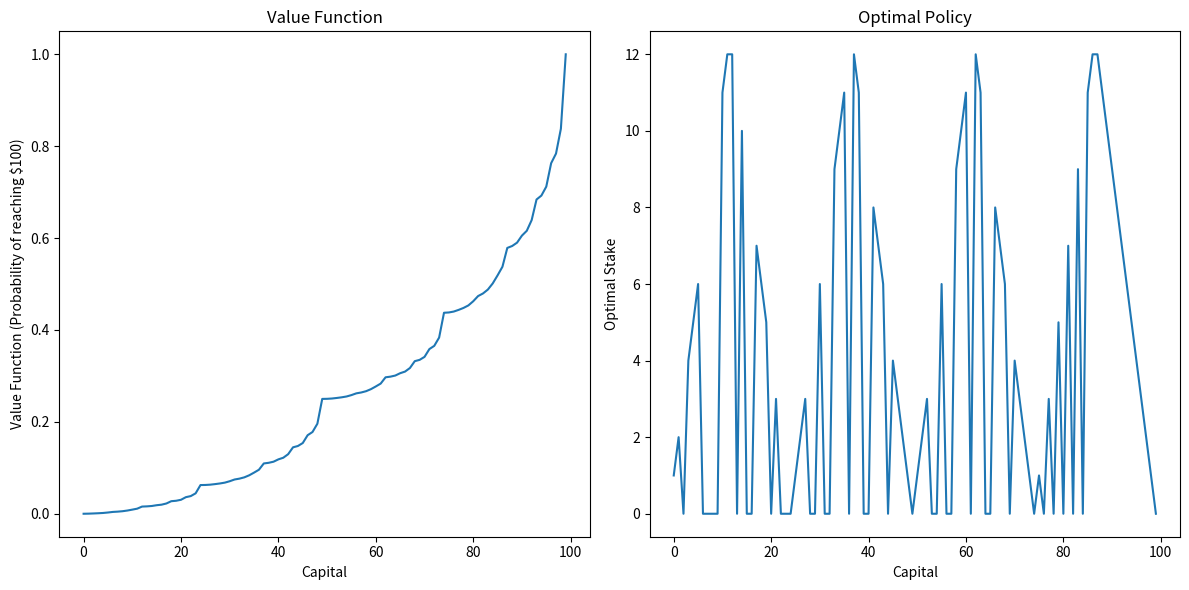
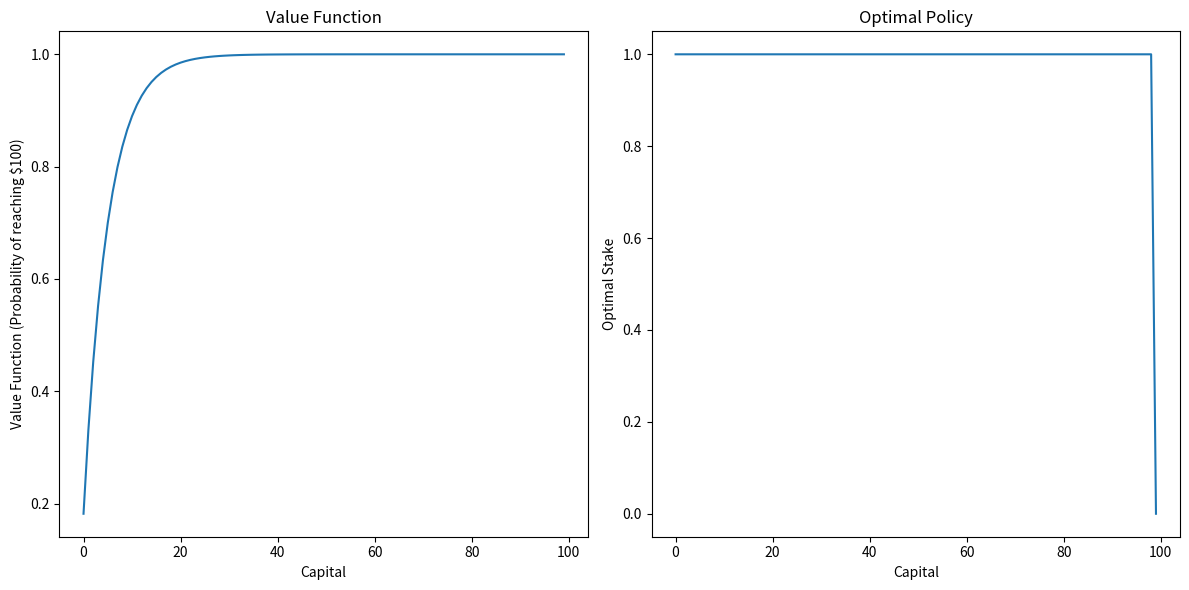

The matplotlib source for these figures, in order:
#ass 3 more
import numpy as np
import matplotlib.pyplot as plt

def gambler_value_iteration(ph, goal=100, max_capital=99, epsilon=1e-6, max_iterations=1000):
    # Initialize the value function V(s) for states s = 0, 1, ..., goal
    V = np.zeros(goal + 1)
    V[goal] = 1  # The value at the goal state is 1 (we win if we reach $100)

    # Initialize a policy array to store the optimal stake for each state
    policy = np.zeros(goal + 1, dtype=int)

    # Value Iteration
    for iteration in range(max_iterations):
        delta = 0
        # We iterate over all states from 1 to goal-1 (no need to check state 0 and state goal)
        for s in range(1, goal):
            # Best action and value initialization
            best_value = -1
            best_action = 0

            # Try all possible stakes a, where a can range from 0 to min(s, goal - s)
            for a in range(0, min(s, goal - s) + 1):
                # Compute the expected value for this action
                expected_value = ph * V[s + a] + (1 - ph) * V[s - a]

                # Track the best action
                if expected_value > best_value:
                    best_value = expected_value
                    best_action = a

            # Update the value function for this state
            delta = max(delta, abs(V[s] - best_value))
            V[s] = best_value
            policy[s] = best_action

        # If the value function has converged, we can stop early
        if delta < epsilon:
            print(f"Value iteration converged after {iteration + 1} iterations.")
            break

    return V, policy

def plot_results(V, policy, goal=100):
    # Plot the value function
    plt.figure(figsize=(12, 6))

    plt.subplot(1, 2, 1)
    plt.plot(range(goal), V[1:])
    plt.xlabel('Capital')
    plt.ylabel('Value Function (Probability of reaching $100)')
    plt.title('Value Function')

    # Plot the optimal policy
    plt.subplot(1, 2, 2)
    plt.plot(range(goal), policy[1:])
    plt.xlabel('Capital')
    plt.ylabel('Optimal Stake')
    plt.title('Optimal Policy')

    plt.tight_layout()
    plt.show()

# Test the function with ph = 0.25 and ph = 0.55
ph_025 = 0.25
ph_055 = 0.55

# Run value iteration for ph = 0.25
V_025, policy_025 = gambler_value_iteration(ph_025)
# Run value iteration for ph = 0.55
V_055, policy_055 = gambler_value_iteration(ph_055)

# Plot the results for ph = 0.25
print("Results for ph = 0.25:")
plot_results(V_025, policy_025)

# Plot the results for ph = 0.55
print("Results for ph = 0.55:")
plot_results(V_055, policy_055)
